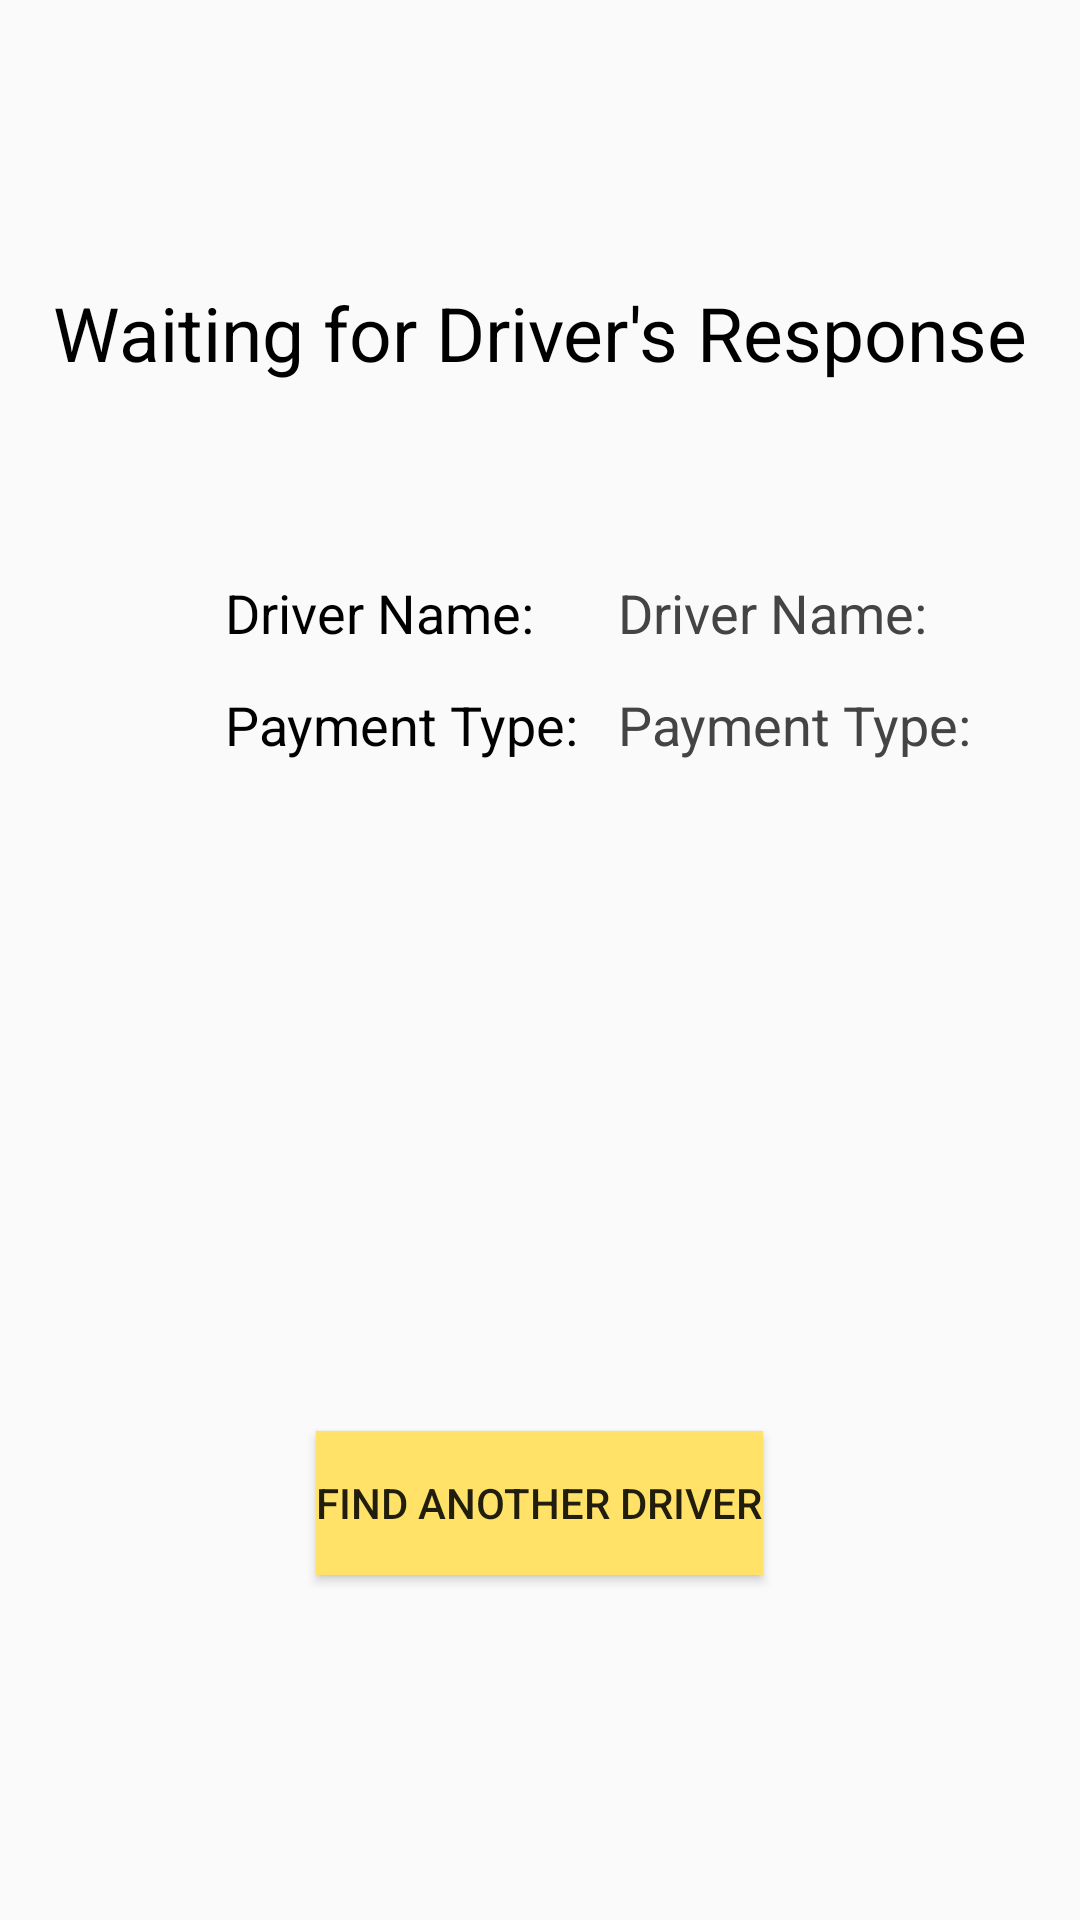

Here is an Android app screen rendered from its layout file. Give the layout XML and the strings, colors and styles it references.
<!-- AndroidManifest.xml: application theme AppTheme -->
<!-- res/layout/activity_waiting_for_driver.xml -->
<?xml version="1.0" encoding="utf-8"?>
<RelativeLayout xmlns:android="http://schemas.android.com/apk/res/android"
    xmlns:app="http://schemas.android.com/apk/res-auto"
    xmlns:tools="http://schemas.android.com/tools"
    android:layout_width="match_parent"
    android:layout_height="match_parent"
    tools:context=".WaitingForDriver">

    <TextView
        android:id="@+id/waitDriverName"
        android:layout_width="wrap_content"
        android:layout_height="wrap_content"
        android:layout_alignParentStart="true"
        android:layout_alignParentLeft="true"
        android:layout_alignParentTop="true"
        android:layout_marginStart="206dp"
        android:layout_marginLeft="206dp"
        android:layout_marginTop="192dp"
        android:text="Driver Name:"
        android:textColor="#444444"
        android:textSize="18sp" />

    <TextView
        android:id="@+id/waitDriverPay"
        android:layout_width="wrap_content"
        android:layout_height="wrap_content"
        android:layout_below="@+id/textView5"
        android:layout_alignStart="@+id/textView5"
        android:layout_alignLeft="@+id/textView5"
        android:layout_marginStart="131dp"
        android:layout_marginLeft="131dp"
        android:layout_marginTop="13dp"
        android:text="Payment Type:"
        android:textColor="#444444"
        android:textSize="18sp" />

    <TextView
        android:id="@+id/textView"
        android:layout_width="wrap_content"
        android:layout_height="wrap_content"

        android:layout_alignParentTop="true"
        android:layout_centerHorizontal="true"
        android:layout_marginTop="94dp"
        android:text="@string/waiting"
        android:textSize="25sp"
        android:textColor="#000000"
        />

    <Button
        android:id="@+id/findNewDriver"
        android:layout_width="wrap_content"
        android:layout_height="wrap_content"
        android:layout_alignParentBottom="true"
        android:layout_centerHorizontal="true"
        android:layout_marginBottom="115dp"
        android:background="#ffe267"
        android:text="@string/new_driver" />

    <TextView
        android:id="@+id/textView5"
        android:layout_width="wrap_content"
        android:layout_height="wrap_content"
        android:layout_alignParentStart="true"
        android:layout_alignParentLeft="true"
        android:layout_alignParentTop="true"
        android:layout_marginStart="75dp"
        android:layout_marginLeft="75dp"
        android:layout_marginTop="192dp"
        android:text="Driver Name:"
        android:textColor="#000000"
        android:textSize="18sp" />

    <TextView
        android:id="@+id/textView6"
        android:layout_width="wrap_content"
        android:layout_height="wrap_content"
        android:layout_below="@+id/textView5"
        android:layout_alignStart="@+id/textView5"
        android:layout_alignLeft="@+id/textView5"
        android:layout_marginStart="0dp"
        android:layout_marginLeft="0dp"
        android:layout_marginTop="13dp"
        android:text="Payment Type:"
        android:textColor="#000000"
        android:textSize="18sp" />

</RelativeLayout>
<!-- resources referenced by this layout -->
<resources>
  <string name="new_driver">Find Another Driver</string>
  <string name="waiting">Waiting for Driver\'s Response</string>
  <style name="AppTheme" parent="Theme.AppCompat.Light.NoActionBar">
          
          <item name="colorPrimary">@color/colorPrimary</item>
          <item name="colorPrimaryDark">@color/colorPrimaryDark</item>
          <item name="colorAccent">@color/colorAccent</item>
      </style>
  <color name="colorPrimary">#ffce00</color>
  <color name="colorPrimaryDark">#cca500</color>
  <color name="colorAccent">#D81B60</color>
</resources>
